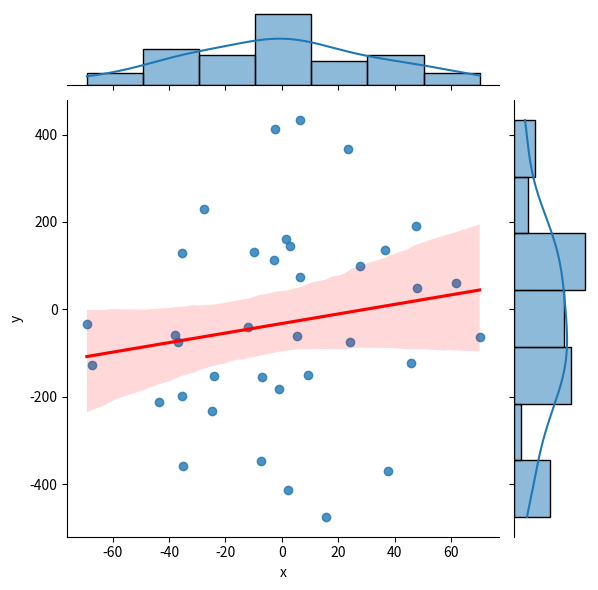

Here is the Python script that generated this plot: (Note: this script raises an exception after producing the figure.)
import random
import numpy as np 
import matplotlib.pyplot as plt
import seaborn as sns
import pandas as pd

lives = 3
Score = 0
while lives > 0:
    x = np.random.normal(0,random.randint(0,200),random.randint(10,500))
    dev = random.randint(0,300)
    y = [i+np.random.normal(0,dev) for i in x]
    df = pd.DataFrame({'x':x,'y':y})
    sns.jointplot(x='x', y='y', data=df, kind='reg', joint_kws={'line_kws':{'color':'red'}})
    plt.show()
    corr = np.corrcoef(x,y)[0][1]
    corrpercent = 100*corr
    while True:
        try:
            uinput = float(input('Gjett korrelasjonen mellom 0 og 100% '))
            break
        except ValueError:
            print('Input must be float!')
            
    if abs(corrpercent-uinput) > 10:
        lives -= 1
        print('Feil! Korrelasjon: '+ str(corrpercent) +' Liv: ' + str(lives))
    elif abs(corrpercent-uinput) < 3:
        lives  += 1
        Score += 5
        print('Akkurat! Korrelasjon: '+ str(corrpercent) +' Du får et ekstra liv! Liv: ' + str(lives) +' Score: ' + str(Score))    
    else:
        Score += 1
        print('Bra! Korrelasjon: '+ str(corrpercent) +' Resultat: ' + str(Score))
        
print('Game over! Score: '+ str(Score))